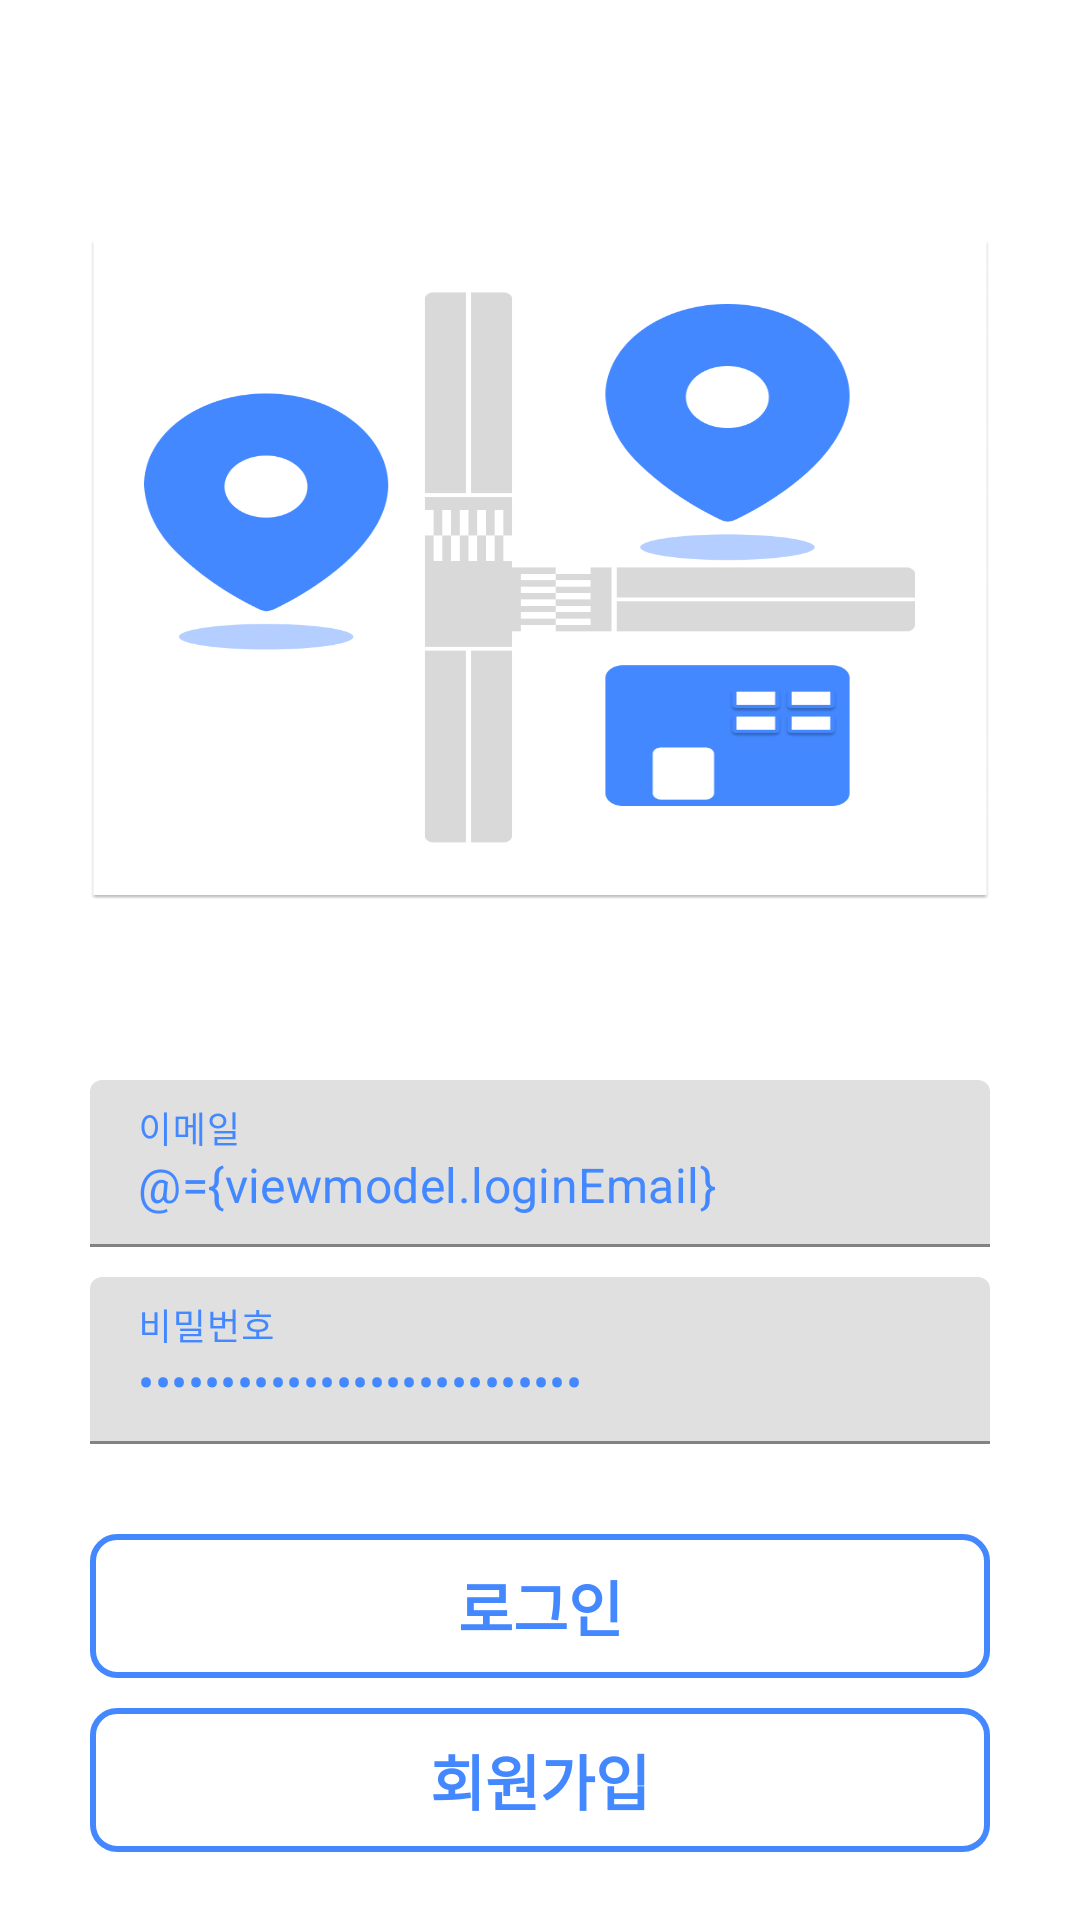

This screen was rendered from an Android layout file. Write that file and the resources it references.
<!-- AndroidManifest.xml: application theme Theme.Appointment -->
<!-- res/layout/activity_login.xml -->
<?xml version="1.0" encoding="utf-8"?>
<layout xmlns:android="http://schemas.android.com/apk/res/android"
    xmlns:tools="http://schemas.android.com/tools">

    <data>
        <variable
            name="viewmodel"
            type="com.example.appointment.viewmodel.logIn.Login_Viewmodel" />

    </data>

    <RelativeLayout
        android:layout_width="match_parent"
        android:layout_height="match_parent"
        tools:context=".ui.activity.login.LoginActivity"
        android:background="@color/white">

        <ImageView
            android:id="@+id/title"
            android:layout_width="300dp"
            android:layout_height="220dp"
            android:layout_marginTop="80dp"
            android:layout_centerHorizontal="true"
            android:background="@drawable/img_login" />

        <LinearLayout
            android:layout_width="match_parent"
            android:layout_height="wrap_content"
            android:layout_below="@+id/title"
            android:orientation="vertical"
            android:layout_marginTop="60dp"
            android:paddingHorizontal="30dp">

            <com.google.android.material.textfield.TextInputLayout
                android:layout_width="match_parent"
                android:layout_height="wrap_content"
                android:textColorHint="@color/themecolor">
                <com.google.android.material.textfield.TextInputEditText
                    android:layout_width="match_parent"
                    android:layout_height="wrap_content"
                    android:id="@+id/edit_email"
                    android:hint="@string/email"
                    android:textColor="@color/themecolor"
                    android:inputType="textEmailAddress"
                    android:text="@={viewmodel.loginEmail}"/>
            </com.google.android.material.textfield.TextInputLayout>

            <com.google.android.material.textfield.TextInputLayout
                android:layout_width="match_parent"
                android:layout_height="wrap_content"
                android:textColorHint="@color/themecolor"
                android:layout_marginTop="10dp">
                <com.google.android.material.textfield.TextInputEditText
                    android:layout_width="match_parent"
                    android:layout_height="wrap_content"
                    android:id="@+id/edit_password"
                    android:hint="@string/password"
                    android:textColor="@color/themecolor"
                    android:inputType="textPassword"
                    android:text="@={viewmodel.loginPassword}"/>
            </com.google.android.material.textfield.TextInputLayout>

            <androidx.appcompat.widget.AppCompatButton
                android:layout_width="match_parent"
                android:layout_height="wrap_content"
                android:id="@+id/btn_login"
                android:background="@drawable/btn_theme"
                android:layout_marginTop="30dp"
                android:text="@string/login"
                android:textColor="@color/themecolor"
                android:textStyle="bold"
                android:textAllCaps="false"
                android:textSize="20dp"
                android:onClick="@{()->viewmodel.login()}"/>

            <androidx.appcompat.widget.AppCompatButton
                android:layout_width="match_parent"
                android:layout_height="wrap_content"
                android:id="@+id/btn_signup"
                android:background="@drawable/btn_theme"
                android:layout_marginTop="10dp"
                android:text="@string/signup"
                android:textColor="@color/themecolor"
                android:textStyle="bold"
                android:textAllCaps="false"
                android:textSize="20dp"
                android:onClick="@{()->viewmodel.changeSignup()}"/>

            
        </LinearLayout>
    </RelativeLayout>
</layout>
<!-- resources referenced by this layout -->
<resources>
  <color name="themecolor">#4488ff</color>
  <color name="white">#FFFFFFFF</color>
  <!-- drawable btn_theme (drawable) -->
  <?xml version="1.0" encoding="utf-8"?>
  <shape xmlns:android="http://schemas.android.com/apk/res/android">
      <solid android:color="#00ff0000" />
  
      <stroke
          android:width="2dp"
          android:color="#4488ff" />
      <corners
          android:topLeftRadius="8dp"
          android:topRightRadius="8dp"
          android:bottomLeftRadius="8dp"
          android:bottomRightRadius="8dp" />
  </shape>
  <!-- drawable img_login: png bitmap (drawable, 39129 bytes) -->
  <string name="email">이메일</string>
  <string name="googlelogin">Google 로그인</string>
  <string name="login">로그인</string>
  <string name="password">비밀번호</string>
  <string name="signup">회원가입</string>
  <style name="Theme.Appointment" parent="Theme.MaterialComponents.Light.NoActionBar">
          <item name="colorPrimary">#ffffff</item>
          <item name="colorPrimaryVariant">@color/themecolor</item>
          <item name="colorOnPrimary">@color/themecolor</item>
          <item name="colorSecondary">@color/themecolor</item>
          <item name="colorSecondaryVariant">#0000ff</item>
          <item name="colorOnSecondary">#ffffff</item>
          <item name="android:statusBarColor">#000000</item>
          <item name="backgroundColor">#ffffff</item>
      </style>
</resources>
